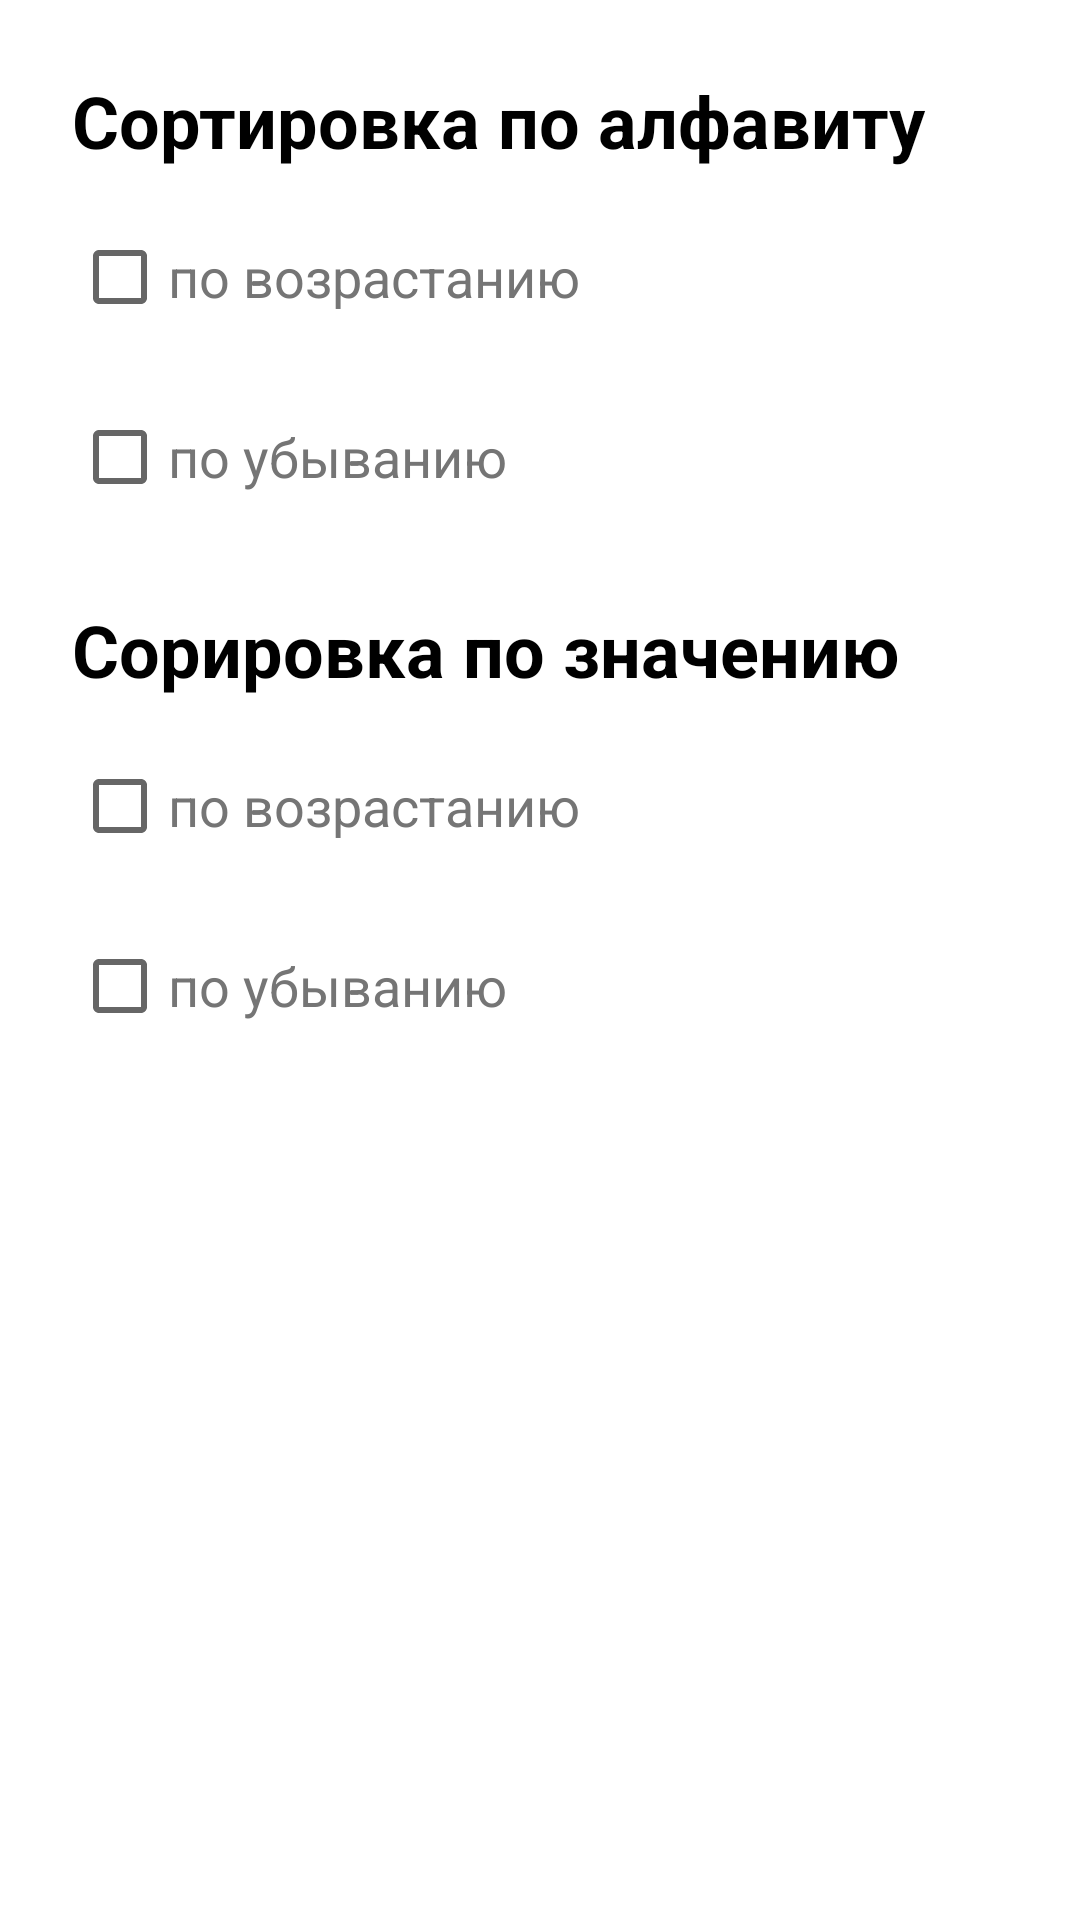

Produce the Android XML layout that renders to this screen, including the resource entries it uses.
<!-- AndroidManifest.xml: application theme Theme.ExchangeApp -->
<!-- res/layout/fragment_sort_selection.xml -->
<?xml version="1.0" encoding="utf-8"?>
<androidx.constraintlayout.widget.ConstraintLayout xmlns:android="http://schemas.android.com/apk/res/android"
    xmlns:app="http://schemas.android.com/apk/res-auto"
    android:layout_width="match_parent"
    android:layout_height="match_parent">

    <TextView
        android:id="@+id/sort_selection_alphabet_title"
        android:layout_width="0dp"
        android:layout_height="wrap_content"
        android:layout_margin="@dimen/base_margin"
        android:text="@string/sort_selection_alphabet_title"
        android:textColor="@color/black"
        android:textSize="24sp"
        android:textStyle="bold"
        app:layout_constraintEnd_toEndOf="parent"
        app:layout_constraintStart_toStartOf="parent"
        app:layout_constraintTop_toTopOf="parent" />

    <CheckBox
        android:id="@+id/sort_selection_alphabet_asc"
        android:layout_width="match_parent"
        android:layout_height="wrap_content"
        android:layout_marginHorizontal="@dimen/base_margin"
        android:layout_marginTop="@dimen/item_margin"
        android:text="@string/sort_selection_ascending"
        android:textColor="@color/grey"
        android:textSize="18sp"
        app:layout_constraintEnd_toEndOf="parent"
        app:layout_constraintStart_toStartOf="parent"
        app:layout_constraintTop_toBottomOf="@id/sort_selection_alphabet_title" />

    <CheckBox
        android:id="@+id/sort_selection_alphabet_desc"
        android:layout_width="match_parent"
        android:layout_height="wrap_content"
        android:layout_marginHorizontal="@dimen/base_margin"
        android:layout_marginTop="@dimen/item_margin"
        android:text="@string/sort_selection_descending"
        android:textColor="@color/grey"
        android:textSize="18sp"
        app:layout_constraintEnd_toEndOf="parent"
        app:layout_constraintStart_toStartOf="parent"
        app:layout_constraintTop_toBottomOf="@id/sort_selection_alphabet_asc" />

    <TextView
        android:id="@+id/sort_selection_value_title"
        android:layout_width="0dp"
        android:layout_height="wrap_content"
        android:layout_margin="@dimen/base_margin"
        android:text="@string/sort_selection_value_title"
        android:textColor="@color/black"
        android:textSize="24sp"
        android:textStyle="bold"
        app:layout_constraintEnd_toEndOf="parent"
        app:layout_constraintStart_toStartOf="parent"
        app:layout_constraintTop_toBottomOf="@id/sort_selection_alphabet_desc" />

    <CheckBox
        android:id="@+id/sort_selection_value_asc"
        android:layout_width="match_parent"
        android:layout_height="wrap_content"
        android:layout_marginHorizontal="@dimen/base_margin"
        android:layout_marginTop="@dimen/item_margin"
        android:text="@string/sort_selection_ascending"
        android:textColor="@color/grey"
        android:textSize="18sp"
        app:layout_constraintEnd_toEndOf="parent"
        app:layout_constraintStart_toStartOf="parent"
        app:layout_constraintTop_toBottomOf="@id/sort_selection_value_title" />

    <CheckBox
        android:id="@+id/sort_selection_value_desc"
        android:layout_width="match_parent"
        android:layout_height="wrap_content"
        android:layout_marginHorizontal="@dimen/base_margin"
        android:layout_marginTop="@dimen/item_margin"
        android:text="@string/sort_selection_descending"
        android:textColor="@color/grey"
        android:textSize="18sp"
        app:layout_constraintEnd_toEndOf="parent"
        app:layout_constraintStart_toStartOf="parent"
        app:layout_constraintTop_toBottomOf="@id/sort_selection_value_asc" />

</androidx.constraintlayout.widget.ConstraintLayout>
<!-- resources referenced by this layout -->
<resources>
  <color name="black">#FF000000</color>
  <color name="grey">#757575</color>
  <dimen name="base_margin">24dp</dimen>
  <dimen name="item_margin">12dp</dimen>
  <string name="sort_selection_alphabet_title">Сортировка по алфавиту</string>
  <string name="sort_selection_ascending">по возрастанию</string>
  <string name="sort_selection_descending">по убыванию</string>
  <string name="sort_selection_value_title">Сорировка по значению</string>
  <style name="Theme.ExchangeApp" parent="Theme.MaterialComponents.Light.NoActionBar">
          
          <item name="colorPrimary">@color/greenPrimary</item>
          <item name="colorPrimaryVariant">@color/greenPrimaryVariant</item>
          <item name="colorOnPrimary">@color/white</item>
          
          <item name="colorSecondary">@color/blueGreySecondary</item>
          <item name="colorSecondaryVariant">@color/blueGreySecondaryVariant</item>
          <item name="colorOnSecondary">@color/black</item>
          
          <item name="android:statusBarColor" tools:targetApi="l">?attr/colorOnPrimary</item>
          
      </style>
  <color name="greenPrimary">#4CAF50</color>
  <color name="greenPrimaryVariant">#388E3C</color>
  <color name="white">#FFFFFFFF</color>
  <color name="blueGreySecondary">#607D8B</color>
  <color name="blueGreySecondaryVariant">#455A64</color>
</resources>
